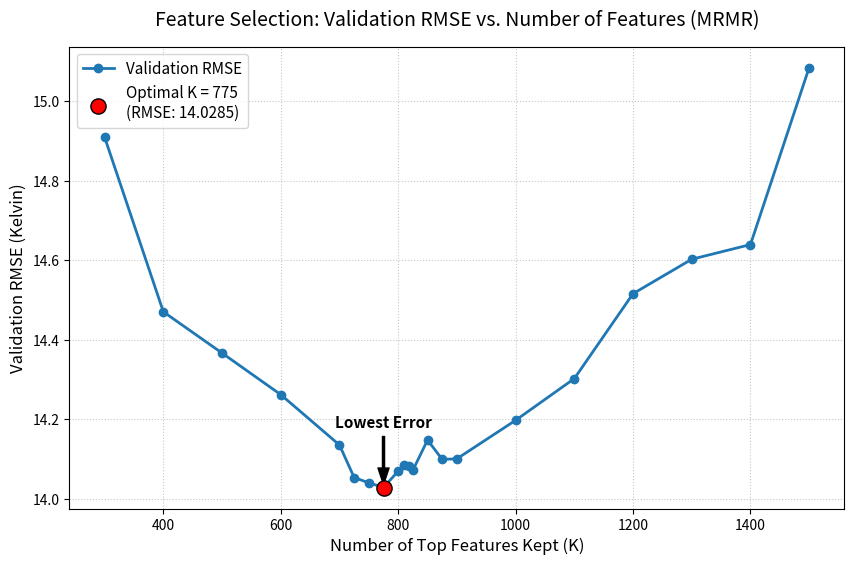

Reproduce this figure in Python.
import pandas as pd
import matplotlib.pyplot as plt
import os

# Consolidated and sorted data from your tests
k_values = [
    300, 400, 500, 600, 700, 725, 750, 775, 800, 810, 818, 825, 
    850, 875, 900, 1000, 1100, 1200, 1300, 1400, 1500
]

rmse_values = [
    14.9095, 14.4705, 14.3667, 14.2621, 14.1354, 14.0536, 14.0403, 14.0285, 14.0697, 14.0849, 14.0838, 14.0719, 
    14.1479, 14.0992, 14.1007, 14.1976, 14.3025, 14.5161, 14.6027, 14.6396, 15.0850
]

# Set up the plot
plt.figure(figsize=(10, 6))
plt.plot(k_values, rmse_values, marker='o', linestyle='-', color='#1f77b4', linewidth=2, markersize=6, label='Validation RMSE')

# Highlight the absolute minimum (Best K)
best_k = 775
best_rmse = 14.0285
plt.scatter([best_k], [best_rmse], color='red', s=120, zorder=5, edgecolor='black', label=f'Optimal K = {best_k}\n(RMSE: {best_rmse:.4f})')

# Add an arrow pointing to the optimal value
plt.annotate('Lowest Error', 
             xy=(best_k, best_rmse), 
             xytext=(best_k, best_rmse + 0.15),
             arrowprops=dict(facecolor='black', shrink=0.05, width=1.5, headwidth=8),
             fontsize=11, fontweight='bold', ha='center')


# Formatting
plt.title('Feature Selection: Validation RMSE vs. Number of Features (MRMR)', fontsize=14, pad=15)
plt.xlabel('Number of Top Features Kept (K)', fontsize=12)
plt.ylabel('Validation RMSE (Kelvin)', fontsize=12)
plt.grid(True, linestyle=':', alpha=0.7)
plt.legend(fontsize=11, loc='upper left')

# Save and show
os.makedirs("Project/results", exist_ok=True)
save_path = "Project/results/mrmr_validation_curve.png"
plt.savefig(save_path, dpi=300, bbox_inches='tight')
print(f"Plot successfully saved to: {save_path}")

name = f"Project/results/mrmr_validation_curve.png"
plt.savefig(name, dpi=300, bbox_inches="tight")
print(f"\nGraphic saved to: {name}")
